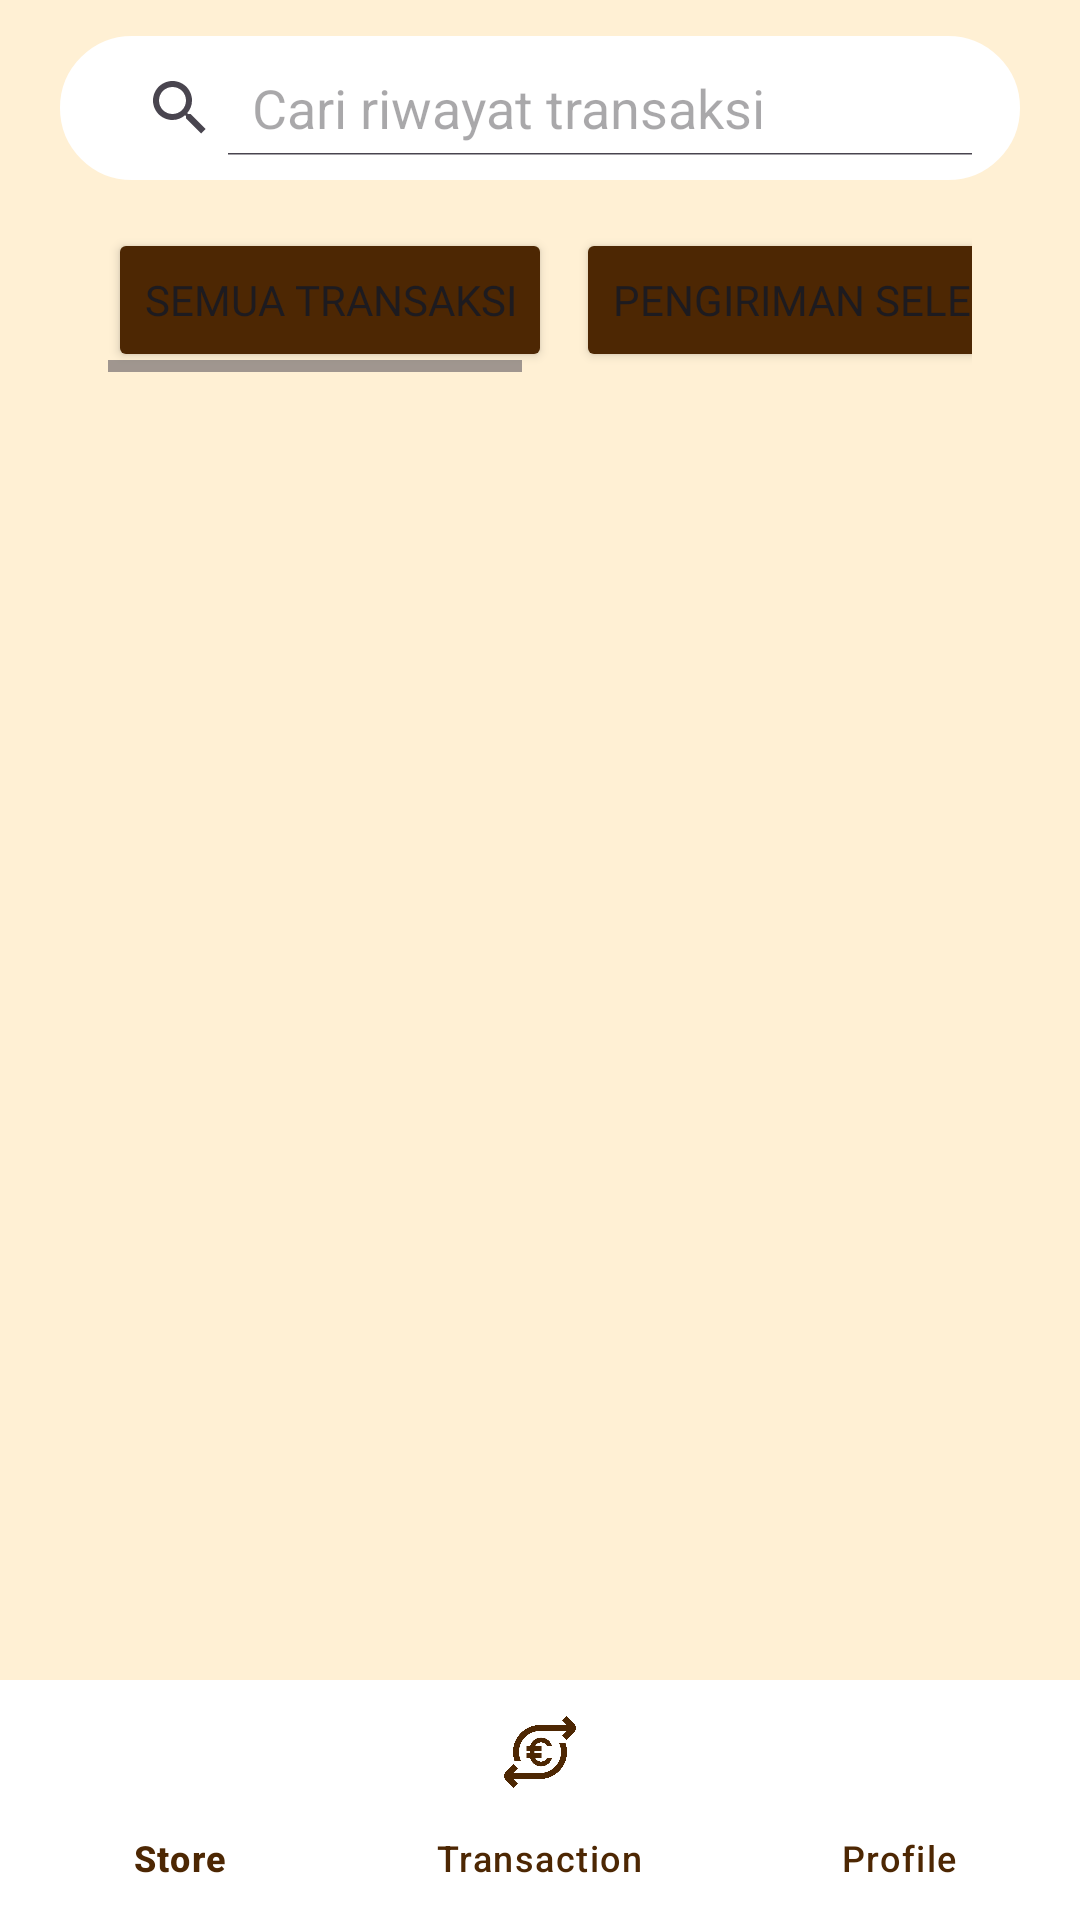

The Android layout XML behind this screen, and the referenced resources:
<!-- AndroidManifest.xml: application theme Theme.Mymushroomf -->
<!-- res/layout/activity_transactionlist1.xml -->
<?xml version="1.0" encoding="utf-8"?>
<androidx.constraintlayout.widget.ConstraintLayout
    xmlns:android="http://schemas.android.com/apk/res/android"
    xmlns:app="http://schemas.android.com/apk/res-auto"
    xmlns:tools="http://schemas.android.com/tools"
    android:layout_width="match_parent"
    android:layout_height="match_parent"
    android:background="@color/cokmud"
    tools:context=".MainActivity">

    <LinearLayout
        android:id="@+id/header"
        android:layout_width="wrap_content"
        android:layout_height="wrap_content"
        android:orientation="vertical"
        android:padding="12dp"
        app:layout_constraintTop_toTopOf="parent"
        app:layout_constraintStart_toStartOf="parent"
        app:layout_constraintEnd_toEndOf="parent">

        <LinearLayout
            android:layout_width="wrap_content"
            android:layout_height="wrap_content"
            android:orientation="horizontal">

            <SearchView
                android:id="@+id/searchEditText"
                android:layout_width="0dp"
                android:layout_height="wrap_content"
                android:layout_weight="1"
                android:queryHint="Cari riwayat transaksi"
                android:background="@drawable/tabung_miring"
                android:backgroundTint="@color/white"
                android:padding="8dp"
                android:iconifiedByDefault="false" />

        </LinearLayout>

        <HorizontalScrollView
            android:layout_width="match_parent"
            android:layout_height="wrap_content"
            android:layout_margin="16dp"
            app:layout_constraintTop_toTopOf="parent"
            app:layout_constraintStart_toStartOf="parent"
            app:layout_constraintEnd_toEndOf="parent">

            <LinearLayout
                android:layout_width="match_parent"
                android:layout_height="wrap_content"
                android:orientation="horizontal"
                app:layout_constraintTop_toBottomOf="@id/searchEditText">

                <Button
                    android:id="@+id/simple_button_all"
                    android:layout_width="wrap_content"
                    android:layout_height="wrap_content"
                    android:layout_weight="1"
                    android:backgroundTint="@color/orange"
                    android:fontFamily="@font/inter_reguler"
                    android:text="Semua Transaksi" />

                <Button
                    android:id="@+id/simple_button_delivered"
                    android:layout_width="wrap_content"
                    android:layout_height="wrap_content"
                    android:layout_marginStart="8dp"
                    android:layout_weight="1"
                    android:backgroundTint="@color/orange"
                    android:fontFamily="@font/inter_reguler"
                    android:text="Pengiriman Selesai" />

                <Button
                    android:id="@+id/simple_button_in_progress"
                    android:layout_width="wrap_content"
                    android:layout_height="wrap_content"
                    android:layout_weight="1"
                    android:layout_marginStart="8dp"
                    android:text="Dalam Pengiriman"
                    android:fontFamily="@font/inter_reguler"
                    android:backgroundTint="@color/orange"/>

                <Button
                    android:id="@+id/simple_button_canceled"
                    android:layout_width="wrap_content"
                    android:layout_height="wrap_content"
                    android:layout_weight="1"
                    android:layout_marginStart="8dp"
                    android:text="Dibatalkan"
                    android:fontFamily="@font/inter_reguler"
                    android:backgroundTint="@color/orange"/>

            </LinearLayout>
        </HorizontalScrollView>
    </LinearLayout>


    <androidx.recyclerview.widget.RecyclerView
        android:id="@+id/recycler_viewtransaction"
        android:layout_width="match_parent"
        android:layout_height="0dp"
        android:layout_margin="16dp"
        app:layout_constraintTop_toBottomOf="@id/header"
        app:layout_constraintBottom_toTopOf="@id/bottomNavigationView"
        app:layout_constraintStart_toStartOf="parent"
        app:layout_constraintEnd_toEndOf="parent" />


    <com.google.android.material.bottomnavigation.BottomNavigationView
        android:id="@+id/bottomNavigationView"
        android:layout_width="match_parent"
        android:layout_height="wrap_content"
        android:background="@android:color/white"
        app:itemIconTint="@color/orange"
        app:itemTextColor="@color/orange"
        app:menu="@menu/bottom_navigation_menu"
        app:layout_constraintBottom_toBottomOf="parent" />
</androidx.constraintlayout.widget.ConstraintLayout>
<!-- resources referenced by this layout -->
<resources>
  <color name="cokmud">#FFF0D4</color>
  <color name="orange">#4D2703</color>
  <color name="white">#FFFFFFFF</color>
  <!-- drawable tabung_miring (drawable) -->
  <?xml version="1.0" encoding="utf-8"?>
  <shape xmlns:android="http://schemas.android.com/apk/res/android"
      android:shape="rectangle">
      <solid android:color="@android:color/white" />
      <corners android:radius="30dp" />
      <padding android:left="10dp" android:right="10dp"/>
      <size android:width="0dp" android:height="50dp" />
      <stroke android:width="2dp" android:color="@color/cokmud"/>
  </shape>
  <style name="Theme.Mymushroomf" parent="Base.Theme.Mymushroomf" />
  <style name="Base.Theme.Mymushroomf" parent="Theme.Material3.DayNight.NoActionBar">
          
          
      </style>
</resources>
